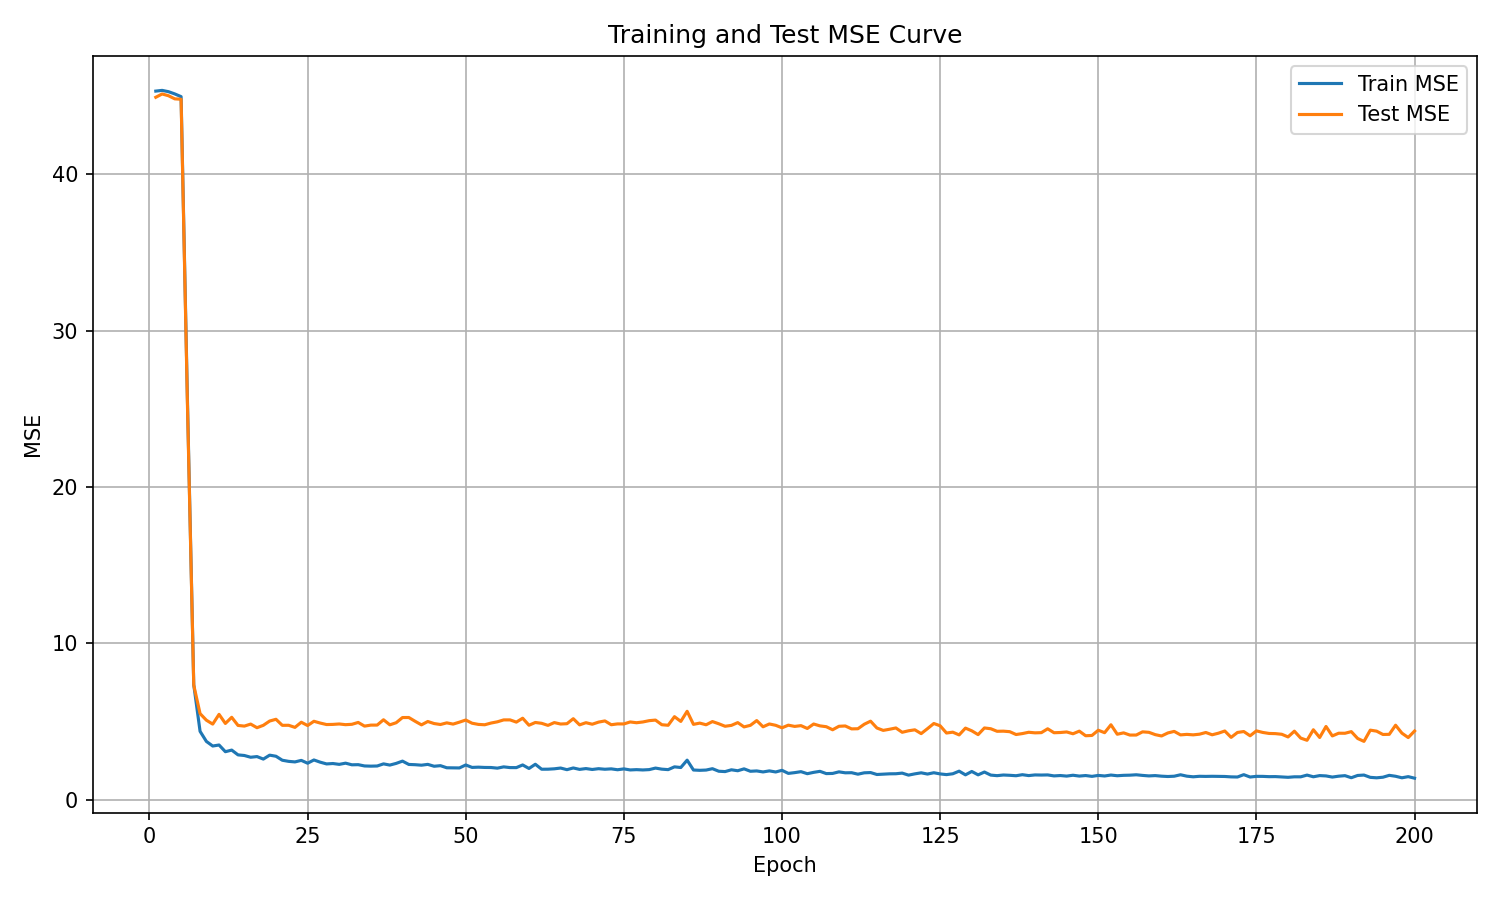

Values plotted in this chart, from the file beside it:
epoch, train_mse, test_mse
1, 45.31, 44.92
2, 45.36, 45.13
3, 45.28, 45.02
4, 45.13, 44.82
5, 44.96, 44.79
6, 25.62, 25.33
7, 7.35, 7.317
8, 4.366, 5.499
9, 3.719, 5.076
10, 3.426, 4.827
11, 3.491, 5.45
12, 3.062, 4.87
13, 3.165, 5.262
14, 2.859, 4.742
15, 2.82, 4.7
16, 2.707, 4.828
17, 2.751, 4.597
18, 2.59, 4.75
19, 2.841, 5.023
20, 2.771, 5.136
21, 2.516, 4.749
22, 2.444, 4.752
23, 2.409, 4.617
24, 2.507, 4.947
25, 2.326, 4.736
26, 2.533, 5.008
27, 2.392, 4.894
28, 2.28, 4.799
29, 2.306, 4.808
30, 2.252, 4.836
31, 2.329, 4.791
32, 2.224, 4.815
33, 2.233, 4.934
34, 2.151, 4.699
35, 2.138, 4.763
36, 2.148, 4.765
37, 2.284, 5.105
38, 2.207, 4.782
39, 2.314, 4.915
40, 2.46, 5.247
41, 2.247, 5.249
42, 2.231, 5.007
43, 2.2, 4.779
44, 2.252, 4.994
45, 2.132, 4.863
46, 2.169, 4.802
47, 2.034, 4.907
48, 2.028, 4.827
49, 2.023, 4.952
50, 2.213, 5.087
51, 2.057, 4.884
52, 2.073, 4.808
53, 2.055, 4.785
54, 2.051, 4.895
55, 2.011, 4.974
56, 2.092, 5.096
57, 2.046, 5.097
58, 2.044, 4.955
59, 2.215, 5.204
60, 1.989, 4.755
... 140 more rows
